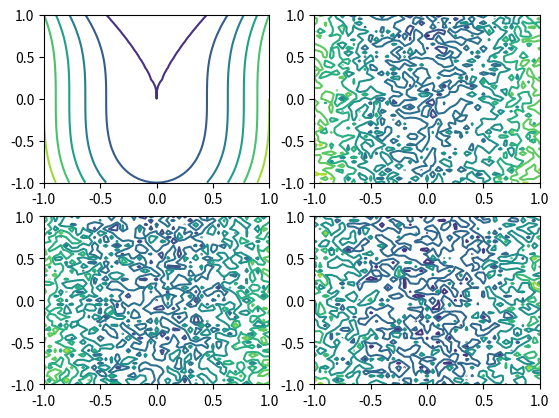

This figure's Python source:
import numpy as np
import matplotlib.pyplot as plt
from scipy.stats import multivariate_normal
from scipy.stats import norm

# Functions ########################################################

def generate_data(x1, x2, w, noice_var):
    X1, X2 = np.meshgrid(x1, x2)
    random_noice = np.random.normal(0, np.sqrt(noice_var), size=(len(x2),len(x1)) )
    t = (
        np.ones((len(x2), len(x1)))*w[0] 
        + (X1**2)*w[1] 
        + (X2**3)*w[2] 
        + random_noice    
    )
    return x1, x2, t

# Returns <size>% of the data 
def get_test_data(data, size):
    x1, x2, t = data
    num_x1 = int(len(x1)*size//2) # get outside index, exluding index
    num_x2 = int(len(x2)*size//2)
    x1_t = np.concatenate((x1[:num_x1], x1[-num_x1:]))
    x2_t = np.concatenate((x2[:num_x2], x2[-num_x2:]))
    t_t_T = np.concatenate((t[:num_x2, :num_x1], t[-num_x2:, :num_x1]))
    t_t_B = np.concatenate((t[:num_x2, -num_x1:], t[-num_x2:, -num_x1:])) # ROW
    t_t = np.concatenate((t_t_T, t_t_B), axis=1)
    return x1_t, x2_t, t_t

def get_training_data(data, size):
    x1, x2, t = data
    num_x1 = int(len(x2)*(1-size)//2) # get between index, includeing index
    num_x2 = int(len(x2)*(1-size)//2)
    x1_t = x1[num_x1 : -num_x1]
    x2_t = x2[num_x2 : -num_x2]
    t_t = t[num_x2:-num_x2, num_x1:-num_x1]
    return x1_t, x2_t, t_t

def get_biased_test_data(data, size):
    x1, x2, t = data
    num_x1 = int(len(x1)*size) # get outside index, exluding index
    num_x2 = int(len(x2)*size)
    x1_t = x1[-num_x1:]
    x2_t = x2[-num_x2:]
    t_t = t[-num_x2:, -num_x1:]
    return x1_t, x2_t, t_t

def get_biased_training_data(data, size):
    x1, x2, t = data
    num_x1 = int(len(x1)*size) # get outside index, exluding index
    num_x2 = int(len(x2)*size)
    x1_t = x1[:-num_x1]
    x2_t = x2[:-num_x2]
    t_t = t[:-num_x2, :-num_x1]
    return x1_t, x2_t, t_t

# Splits the data into <test_size>% test data and the rest trainging data
def split_data(data, test_size):
    test_data = get_test_data(data, test_size)
    train_data = get_training_data(data, 1-test_size)
    return test_data, train_data

# Splits the data into <test_size>% test data and the rest trainging data
# Uses a biased splitting aproach
def split_data_biased(data, test_size):
    test_data = get_biased_test_data(data, test_size)
    train_data = get_biased_training_data(data, 1-test_size)
    return test_data, train_data
    
# Adds noice ~ N(0, var) to a matrix mat
# Mutates mat, Returns nothing
def add_noice(mat, var):
    random_noice = np.random.normal(0, np.sqrt(var), size=(mat.shape))
    mat += random_noice
    return

# X [list of D-dim-vectors (x)]
# Returns design matrix
def design_matrix(X):
    # x [2D vector] -> feature_vector []
    def feature_vector(x):
        return np.array([1, x[0]**2, x[1]**3])
    return np.array(list(map(feature_vector, X)))

def get_w_liklyhood_method(alg_formated_data):
    X, t = alg_formated_data
    A = design_matrix(X)
    w, residuals, rank, s = np.linalg.lstsq(A, t) # max liklyhood => least square method (when normal dist)
    return w

# Returns the data formatted as following
# Input:    [[x1, y2], ..., [xn, ym]]   (list of input 2-length-vetors x)
# Target:   [t11, ..., tnm]             (list of targets, each coresponding to the index of the input)
def to_algebra_aproved_format(data):
    x1, x2, t = data
    X1, X2 = np.meshgrid(x1, x2)
    X = np.dstack((X1, X2))
    x_reformated = X.reshape((-1,2))  
    t_reformated = t.flatten()
    return x_reformated, t_reformated

def predict_t(x,w):
    return w[0] + w[1]*(x[0]**2) + w[2]*(x[1]**3)

# w = param, B = preition
def predict_ts(alg_formated_X, w):
    ones = np.ones(len(alg_formated_X))
    X1 = alg_formated_X[:,0]
    X2 = alg_formated_X[:,1]
    t_pred = ones*w[0] + (X1**2)*w[1] + (X2**3)*w[2]
    return t_pred

def predict_B(data, w):
    X, t_real = data
    t_pred = predict_ts(X, w)
    var_pred = np.mean((t_real-t_pred)**2)
    return 1/var_pred

def mean_squared_error(t_true, t_pred):
    return np.mean((t_true - t_pred) ** 2)

# Sub Tasks ########################################################
def task2_part1():
    # - Generate data -
    # Generate and plot data points using the model defined in Eq. 38 over the 2D domain of
    # the input space where x = [x1, x2] subset of [−1, −0.95, . . . , 0.95, 1] x [−1, −0.95, . . . , 0.95, 1].
    # Please use some fixed value of data noise σ, say, σ2 = 0.3 (try also σ2 subset of {0.6, 1.2})
    
    n=41; x1 = np.linspace(-1.0, 1.0, n); x2 = np.linspace(-1.0, 1.0, n); w = np.array([0, 2.5, -0.5])
    
    for i in range(4):
        # Generate data
        noice_var = [0.0,0.3,0.6,1.2][i]
        data = generate_data(x1, x2, w, noice_var) # data = (x1,x2,t)

        # Plots
        plt.subplot(2, 2, i+1)
        plt.contour(data[0], data[1], data[2]) 
    plt.show()
    return

def task2_part2():
    #Choose the samples for which |x1| > 0.3 or |x2| > 0.3 as your test data and keep the
    #rest as your training subset (please consider also alternative scenarios where the training
    #data are downsampled down to 5-10% of the original training dataset size and are biased,
    #say, x1>0.3 and x2>0.3). Next, to simulate more reaalistic conditions about testing
    #uncertainties, please add extra zero-mean noise to the test data (t SIextra; SIextra ' 0.25*SI).
    n=41; noice_var=0.3; x1 = np.linspace(-1.0, 1.0, n); x2 = np.linspace(-1.0, 1.0, n); w = np.array([0, 2.5, -0.5])
    print(f"Origional params w:\n\t {w}")
    data = generate_data(x1, x2, w, noice_var) # data = (x1,x2,t)

    # SPLITS DATA
    # yields all |x1|, |x2| > 0.3
    unbiased_split_data = split_data_biased(data, 0.7) # datas = (test, training)
    # yields all x1, x2 > 0.3
    biased_split_data = split_data_biased(data, 0.35) # datas = (test, training)

    # ADDS EXTRA NOICE to test datasets
    add_noice(unbiased_split_data[0][2], 0.25**2)
    add_noice(biased_split_data[0][2], 0.25**2)
    
    return


def task2_part3():
    # Generate data
    n=41; noice_var=0.3; x1 = np.linspace(-1.0, 1.0, n); x2 = np.linspace(-1.0, 1.0, n); w = np.array([0, 2.5, -0.5])
    print(f"Origional params w:\n\t {w}")
    #n=11; noice_var=0; x1 = np.linspace(0.0, 10.0, n); x2 = np.linspace(0.0, 10.0, n); w = np.array([0, 2, -1]) # TEST VALUES
    data = generate_data(x1, x2, w, noice_var) # data = (x1,x2,t)
    # Split data & adds extra noice
    datas = split_data(data, 0.7) # datas = (test, training)
    add_noice(datas[0][2], 0.25**2) # Add even more noice to testdata -- e ~ N(0, 0.25**2)  ##TOLKNING AV INSTRUNKTIONERNA STEG 2- ÄR DETTA RÄTT????
    # Preform most liklyhood
    train_data_alg_format = to_algebra_aproved_format(datas[1])
    w_ML = get_w_liklyhood_method(train_data_alg_format)
    print(f"Predicted params w with Most-Liklyhood method:\n\t {w_ML}")
    B_ML = predict_B(train_data_alg_format, w_ML)
    print(f"Predicted precition B and variance V with Most-Liklyhood method:\n\t B:{B_ML}, V:{1/B_ML}")
    # Test ML with MSE
    test_data_alg_format = to_algebra_aproved_format(datas[0])
    t_prediction_ML = predict_ts(test_data_alg_format[0], w_ML)
    mse_ML = mean_squared_error(test_data_alg_format[1], t_prediction_ML)
    print(f"MSE of ML method:\n\t {mse_ML}")

def main():
    task2_part1()
    task2_part3()
    return


main()
    
